Photos from the image-classification dataset "lemon_leaf_dataset" in the GitHub repository bhawanakc07/Major_project-Lemonleaf-. Its 9 classes are: anthracnose, bacterial blight, citrus canker, curl virus, deficiency leaf, dry leaf, healthy leaf, sooty mould, spider mites.

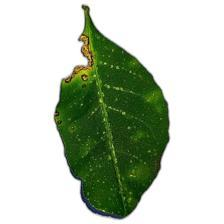
Label: anthracnose

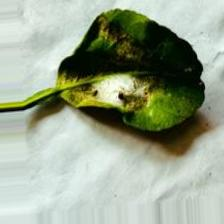
Label: spider mites

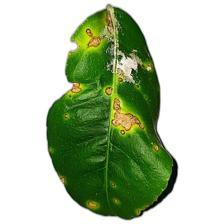
Label: citrus canker

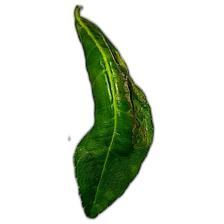
Label: curl virus

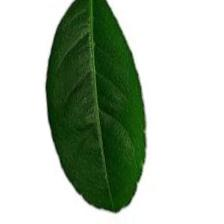
Label: healthy leaf

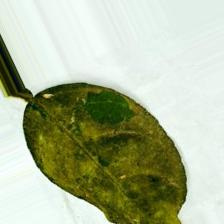
Label: sooty mould
